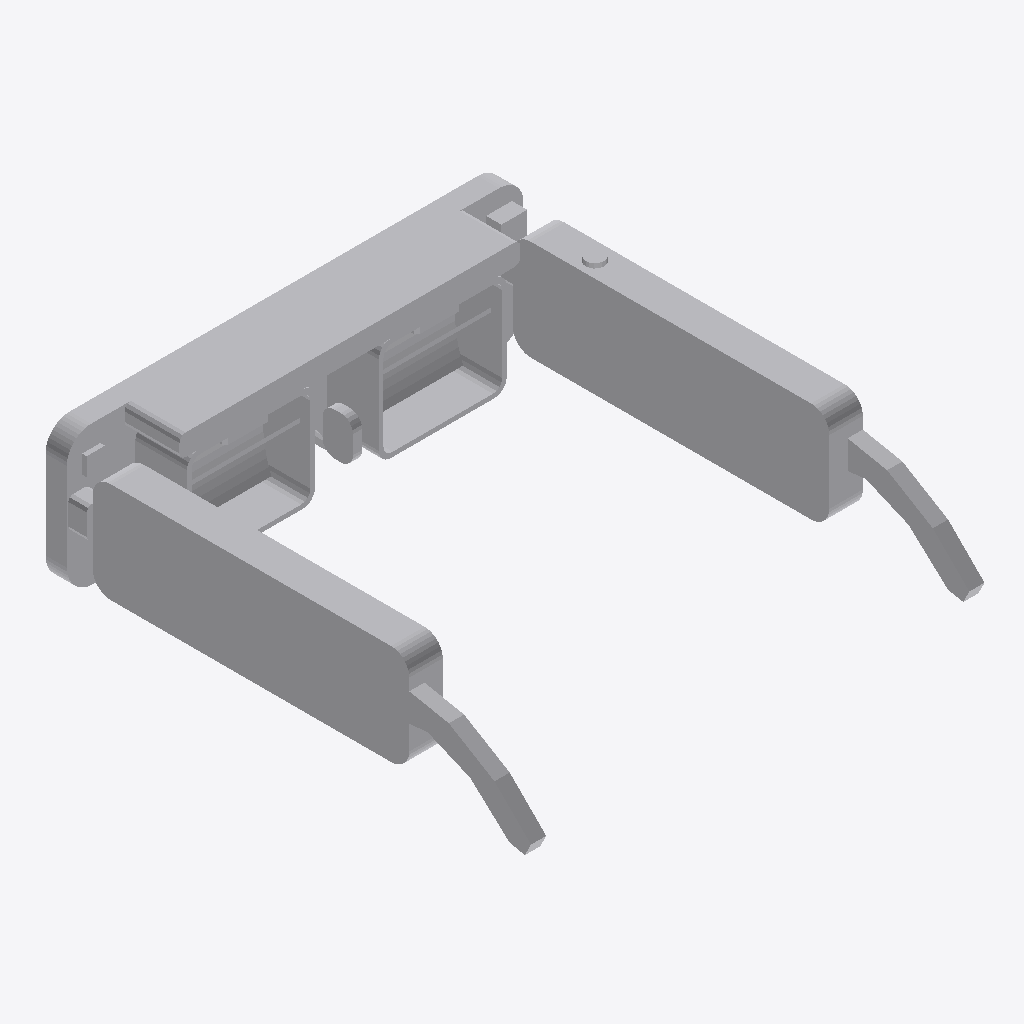
Isometric view of an IFC building model (IFC-SPF (STEP), schema IFC4, length unit millimetre), seen from the south-west, elements coloured by IFC class (only those large enough to see are counted): 23 other elements (light grey).
Extent 0.150 m × 0.161 m × 0.046 m (x, y, z). Storeys (1): Bench at 0.00 m. Elements (37): 25 IfcBuildingElementProxy, 5 IfcAudioVisualAppliance, 2 IfcSensor, 2 IfcSwitchingDevice, 1 IfcController, 1 IfcElectricFlowStorageDevice, 1 IfcLightFixture.

HEADER;
FILE_DESCRIPTION(('ViewDefinition [ReferenceView_V1.2]'),'2;1');
FILE_NAME('hologram_glasses.ifc','2026-01-01T00:00:00',('Malcolm Opondo'),('hologram-vr-cam'),'hologram-vr-cam cad.ifc_writer','hologram-vr-cam','');
FILE_SCHEMA(('IFC4'));
ENDSEC;
DATA;
#12=IFCPROJECT('1LBpCFdrnIcBXe4_qJbvwu',$,'Hologram VR Cam glasses','VR display glasses with a POV video camera',$,$,$,(#10),#9);
#14=IFCSITE('3yAUabll5HAf2eTlLu5bHn',$,'Workshop',$,$,#13,$,$,.ELEMENT.,$,$,$,$,$);
#16=IFCBUILDING('2shWGAJnrV6uRQfTV6DXbS',$,'Hologram VR Cam lab',$,$,#15,$,$,.ELEMENT.,$,$,$);
#18=IFCBUILDINGSTOREY('3FLH10b8zUFhTX38jkrGHB',$,'Bench',$,$,#17,$,$,.ELEMENT.,0.0);
#1171=IFCBUILDINGELEMENTPROXY('3hcNm_gVTHERzLT6Iit5Zg',$,'Power pod shell (left temple)','Frame / temple_pod_left','Power pod shell (left temple)',#1170,#1169,'temple_pod_left',.NOTDEFINED.);
#1181=IFCBUILDINGELEMENTPROXY('3wtpImlwfS7er5mOmD0MT2',$,'Pod lid, head side (right)','Frame / pod_lid_right','Pod lid, head side (right)',#1180,#1179,'pod_lid_right',.NOTDEFINED.);
#341=IFCBUILDINGELEMENTPROXY('3YQHtufx5S3QzjKt1i1Bjo',$,'Brow electronics bay','Frame / brow_bay','Brow electronics bay',#340,#339,'brow_bay',.NOTDEFINED.);
#301=IFCBUILDINGELEMENTPROXY('0U2VZE54XSUxkwdiIlxbPi',$,'Front frame','Frame / frame_front','Front frame',#300,#299,'frame_front',.NOTDEFINED.);
#793=IFCBUILDINGELEMENTPROXY('2A3npmvx9QgR51v76ApoSY',$,'Birdbath optics housing (right)','Optics / optics_housing_right','Birdbath optics housing (right)',#792,#791,'optics_housing_right',.NOTDEFINED.);
#1156=IFCBUILDINGELEMENTPROXY('17bsUXWU1OIOmjzq3eWkwx',$,'Compute pod shell (right temple)','Frame / temple_pod_right','Compute pod shell (right temple)',#1155,#1154,'temple_pod_right',.NOTDEFINED.);
#736=IFCBUILDINGELEMENTPROXY('1VuclB9mfHdxFpzu4X_1jX',$,'Birdbath optics housing (left)','Optics / optics_housing_left','Birdbath optics housing (left)',#735,#734,'optics_housing_left',.NOTDEFINED.);
#1067=IFCBUILDINGELEMENTPROXY('17oBfVpF5JMOiV1wzQen9K',$,'Temple arm (left)','Frame / temple_arm_left','Temple arm (left)',#1066,#1065,'temple_arm_left',.NOTDEFINED.);
#1057=IFCBUILDINGELEMENTPROXY('0AYjM9c3PH9gBlo1MxARGi',$,'Temple arm (right)','Frame / temple_arm_right','Temple arm (right)',#1056,#1055,'temple_arm_right',.NOTDEFINED.);
#839=IFCBUILDINGELEMENTPROXY('27N2zXPMfU6v1Ig3CQjNCi',$,'Concave combiner mirror (right)','Optics / combiner_right','Concave combiner mirror (right)',#838,#837,'combiner_right',.NOTDEFINED.);
#829=IFCBUILDINGELEMENTPROXY('11rL9U0IHVaQftj4hXSl4f',$,'Concave combiner mirror (left)','Optics / combiner_left','Concave combiner mirror (left)',#828,#827,'combiner_left',.NOTDEFINED.);
#629=IFCBUILDINGELEMENTPROXY('1QV6kG4$nNgghgNVITbydU',$,'Nose pad (right)','Frame / nose_pad_right','Nose pad (right)',#628,#627,'nose_pad_right',.NOTDEFINED.);
#1191=IFCBUILDINGELEMENTPROXY('2PQ_l15gbSahn5jmovngGe',$,'Pod lid, head side (left)','Frame / pod_lid_left','Pod lid, head side (left)',#1190,#1189,'pod_lid_left',.NOTDEFINED.);
#679=IFCBUILDINGELEMENTPROXY('2NYcoAGIfQmgNs_gjc2Fqu',$,'Spring hinge (left)','Frame / hinge_left','Spring hinge (left)',#678,#677,'hinge_left',.NOTDEFINED.);
#926=IFCAUDIOVISUALAPPLIANCE('3i0ET$9LLOPf_B4svKX8Xn',$,'OV5647 spy camera (5 MP, 1080p30)','Electronics / camera','OV5647 spy camera (5 MP, 1080p30)',#925,#924,'camera',.CAMERA.);
#530=IFCBUILDINGELEMENTPROXY('1pEPnkHYvKtxa2pgknolAX',$,'Front lens (left)','Frame / lens_left','Front lens (left)',#529,#528,'lens_left',.NOTDEFINED.);
#953=IFCLIGHTFIXTURE('0dsISihlLKBxW12KXszerF',$,'Privacy / recording LED','Electronics / privacy_led','Privacy / recording LED',#952,#951,'privacy_led',.POINTSOURCE.);
#851=IFCBUILDINGELEMENTPROXY('2D8APe54LUi9PxT1s9Z5$g',$,'45 deg beamsplitter (left)','Optics / beamsplitter_left','45 deg beamsplitter (left)',#850,#849,'beamsplitter_left',.NOTDEFINED.);
#859=IFCBUILDINGELEMENTPROXY('09MTUP3pTGtg0CEfGLhF46',$,'45 deg beamsplitter (right)','Optics / beamsplitter_right','45 deg beamsplitter (right)',#858,#857,'beamsplitter_right',.NOTDEFINED.);
#1309=IFCSWITCHINGDEVICE('3Ol7s0S_TVGw8aC2SGQZ9y',$,'Capture button','Electronics / capture_button','Capture button',#1308,#1307,'capture_button',.MOMENTARYSWITCH.);
#877=IFCAUDIOVISUALAPPLIANCE('3zQwjDLwLSEhhbXgX_gi29',$,'0.49in 1080p micro-OLED (left eye)','Optics / oled_left','0.49in 1080p micro-OLED (left eye)',#876,#875,'oled_left',.DISPLAY.);
#893=IFCAUDIOVISUALAPPLIANCE('2HGumMe9LRvOf7RHZQEHZi',$,'0.49in 1080p micro-OLED (right eye)','Optics / oled_right','0.49in 1080p micro-OLED (right eye)',#892,#891,'oled_right',.DISPLAY.);
#659=IFCBUILDINGELEMENTPROXY('1yo52bpOjOEhABP5X6xugP',$,'Spring hinge (right)','Frame / hinge_right','Spring hinge (right)',#658,#657,'hinge_right',.NOTDEFINED.);
ENDSEC;
